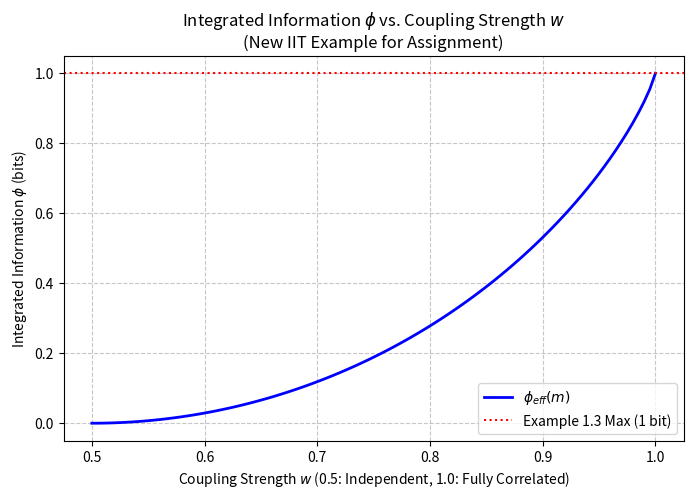

The script that saved this image:
import numpy as np
import matplotlib.pyplot as plt

def calculate_phi(w):
    """
    結合強度 w における統合情報量 (Phi) を計算する。
    w = 0.5 のとき完全に独立 (Phi = 0)
    w = 1.0 のとき完全に同期 (Phi = 1, 講義ノートの例1.3に相当)
    """
    # 完全に独立している場合は、KLダイバージェンスは0
    if w == 0.5:
        return 0.0
    elif w == 1.0:
        return 1.0
    
    # 実際の分布 p (結合強度 w に依存)
    # p(0,0) = w/2, p(1,1) = w/2, p(0,1) = (1-w)/2, p(1,0) = (1-w)/2
    p = np.array([w/2, (1-w)/2, (1-w)/2, w/2])
    
    # 分割後の分布 q (各ユニットの周辺分布の積、常に 1/4)
    q = np.array([0.25, 0.25, 0.25, 0.25])
    
    # KLダイバージェンス (Phi) の計算
    phi = np.sum(p * np.log2(p / q))
    return phi

# 結合強度 w を 0.5 から 1.0 まで変化させる
w_vals = np.linspace(0.5, 1.0, 100)
phi_vals = [calculate_phi(w) for w in w_vals]

# プロットの作成
plt.figure(figsize=(8, 5))
plt.plot(w_vals, phi_vals, label=r'$\phi_{eff}(m)$', color='blue', linewidth=2)
plt.title('Integrated Information $\phi$ vs. Coupling Strength $w$\n(New IIT Example for Assignment)', fontsize=12)
plt.xlabel('Coupling Strength $w$ (0.5: Independent, 1.0: Fully Correlated)', fontsize=10)
plt.ylabel('Integrated Information $\phi$ (bits)', fontsize=10)
plt.grid(True, linestyle='--', alpha=0.7)
plt.axhline(y=1.0, color='r', linestyle=':', label='Example 1.3 Max (1 bit)')
plt.legend(fontsize=10)

# 画像の保存
plt.savefig('iit_plot.png', dpi=300)
print("Plot successfully saved as 'iit_plot.png'")
plt.show()
